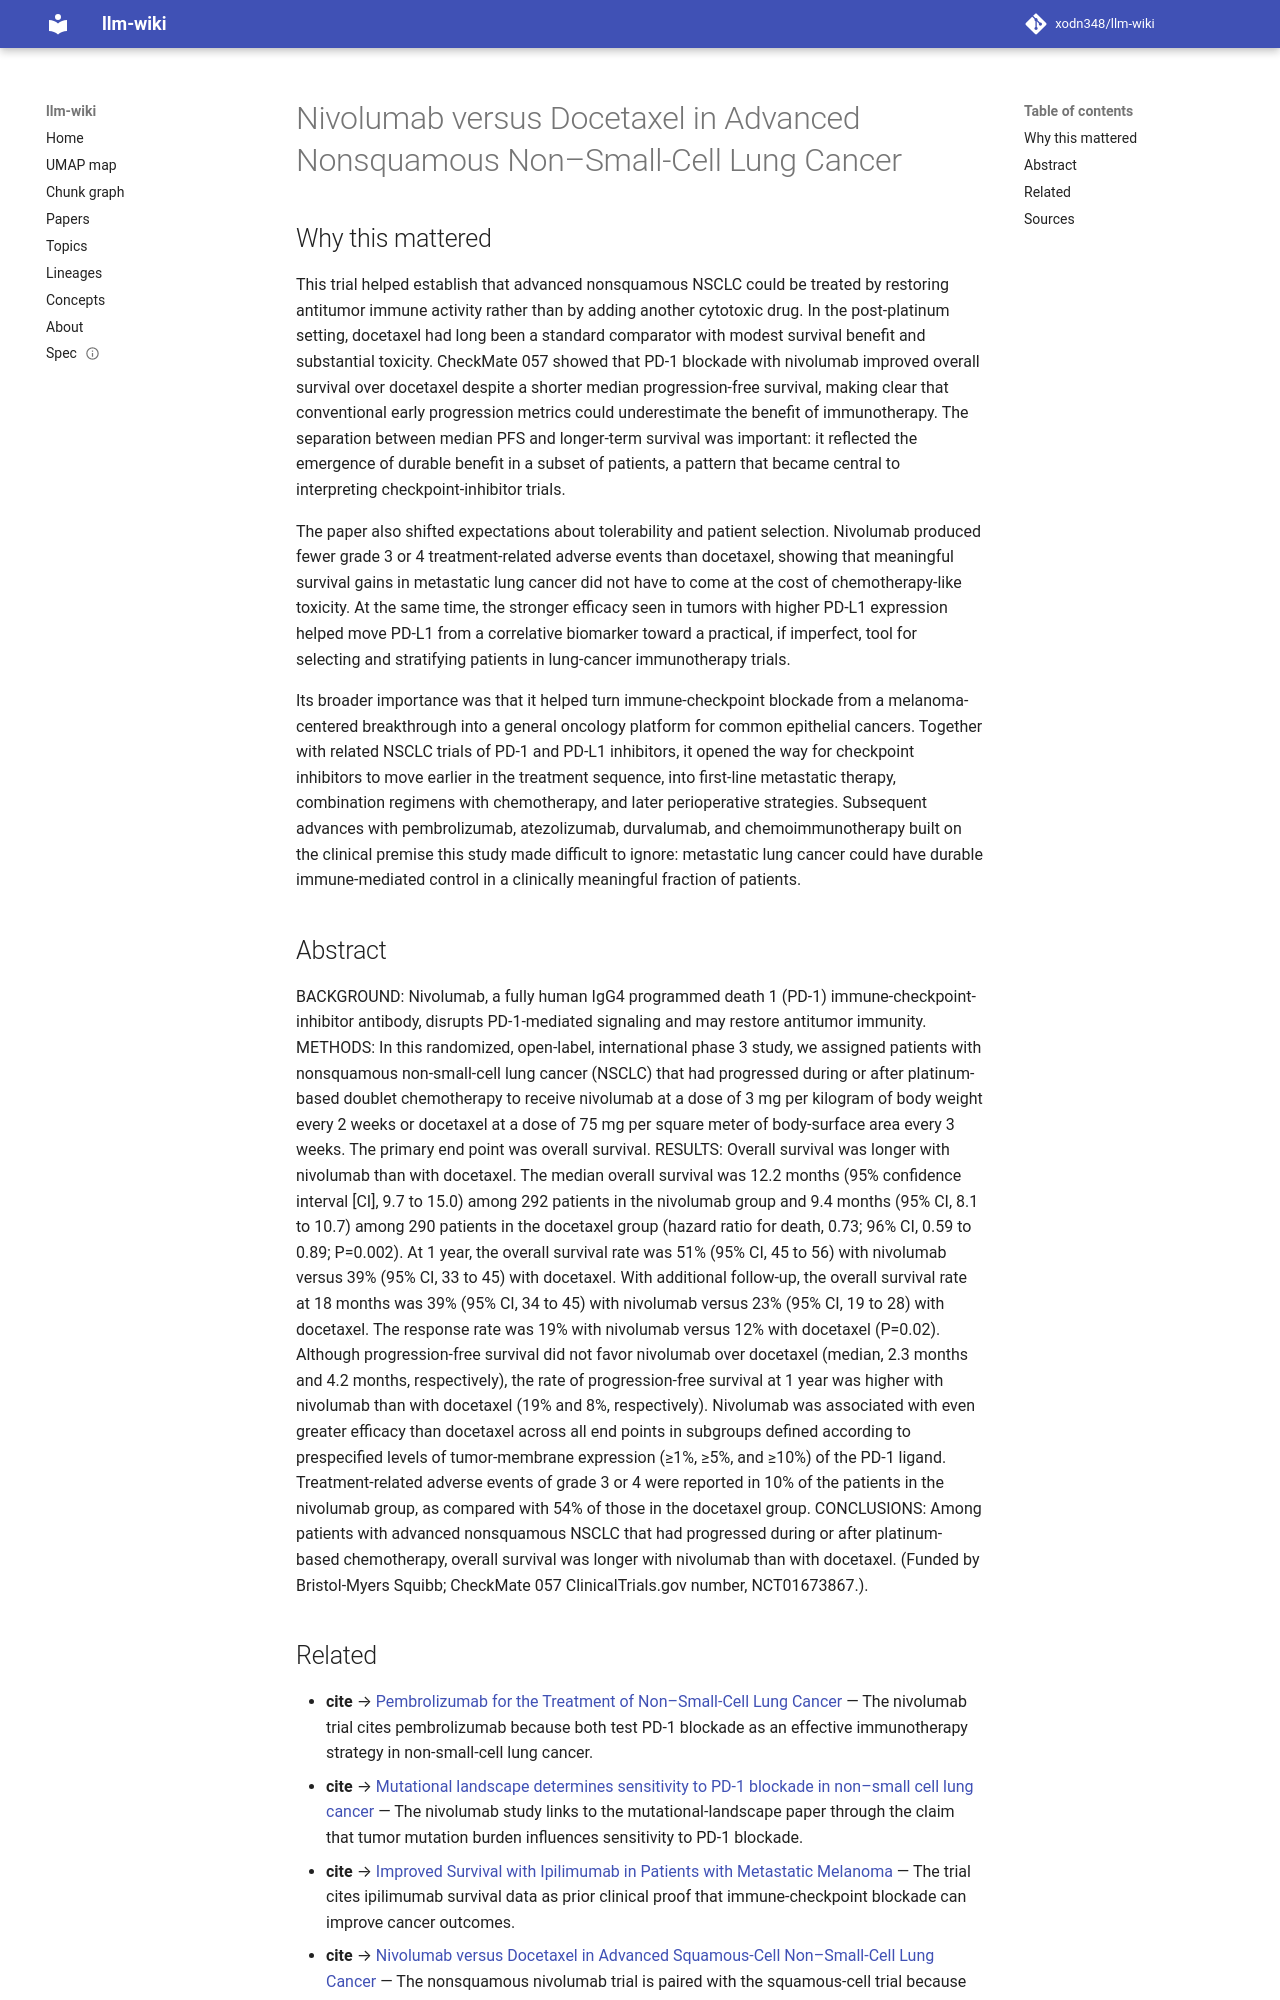

repository: xodn348/llm-wiki · page: paper/10_1056_nejmoa1507643/index.html · generator: mkdocs

---
title: Nivolumab versus Docetaxel in Advanced Nonsquamous Non–Small-Cell Lung Cancer
doi: 10.1056/nejmoa1507643
openalex_id: https://openalex.org/W2104347254
year: 2015
venue: New England Journal of Medicine
authors: H. Borghaei, L. Paz-Ares, Leora Horn, David R. Spigel, Martin Steins, Neal
  Ready, Laura Q.M. Chow, Everett E. Vokes
citations: 9422
fleming_tier: true
concepts:
- Medicine
- Docetaxel
- Nivolumab
- Lung cancer
- Oncology
- Internal medicine
- Cancer
- Immunotherapy
---

# Nivolumab versus Docetaxel in Advanced Nonsquamous Non–Small-Cell Lung Cancer

## Why this mattered

This trial helped establish that advanced nonsquamous NSCLC could be treated by restoring antitumor immune activity rather than by adding another cytotoxic drug. In the post-platinum setting, docetaxel had long been a standard comparator with modest survival benefit and substantial toxicity. CheckMate 057 showed that PD-1 blockade with nivolumab improved overall survival over docetaxel despite a shorter median progression-free survival, making clear that conventional early progression metrics could underestimate the benefit of immunotherapy. The separation between median PFS and longer-term survival was important: it reflected the emergence of durable benefit in a subset of patients, a pattern that became central to interpreting checkpoint-inhibitor trials.

The paper also shifted expectations about tolerability and patient selection. Nivolumab produced fewer grade 3 or 4 treatment-related adverse events than docetaxel, showing that meaningful survival gains in metastatic lung cancer did not have to come at the cost of chemotherapy-like toxicity. At the same time, the stronger efficacy seen in tumors with higher PD-L1 expression helped move PD-L1 from a correlative biomarker toward a practical, if imperfect, tool for selecting and stratifying patients in lung-cancer immunotherapy trials.

Its broader importance was that it helped turn immune-checkpoint blockade from a melanoma-centered breakthrough into a general oncology platform for common epithelial cancers. Together with related NSCLC trials of PD-1 and PD-L1 inhibitors, it opened the way for checkpoint inhibitors to move earlier in the treatment sequence, into first-line metastatic therapy, combination regimens with chemotherapy, and later perioperative strategies. Subsequent advances with pembrolizumab, atezolizumab, durvalumab, and chemoimmunotherapy built on the clinical premise this study made difficult to ignore: metastatic lung cancer could have durable immune-mediated control in a clinically meaningful fraction of patients.

## Abstract

BACKGROUND: Nivolumab, a fully human IgG4 programmed death 1 (PD-1) immune-checkpoint-inhibitor antibody, disrupts PD-1-mediated signaling and may restore antitumor immunity. METHODS: In this randomized, open-label, international phase 3 study, we assigned patients with nonsquamous non-small-cell lung cancer (NSCLC) that had progressed during or after platinum-based doublet chemotherapy to receive nivolumab at a dose of 3 mg per kilogram of body weight every 2 weeks or docetaxel at a dose of 75 mg per square meter of body-surface area every 3 weeks. The primary end point was overall survival. RESULTS: Overall survival was longer with nivolumab than with docetaxel. The median overall survival was 12.2 months (95% confidence interval [CI], 9.7 to 15.0) among 292 patients in the nivolumab group and 9.4 months (95% CI, 8.1 to 10.7) among 290 patients in the docetaxel group (hazard ratio for death, 0.73; 96% CI, 0.59 to 0.89; P=0.002). At 1 year, the overall survival rate was 51% (95% CI, 45 to 56) with nivolumab versus 39% (95% CI, 33 to 45) with docetaxel. With additional follow-up, the overall survival rate at 18 months was 39% (95% CI, 34 to 45) with nivolumab versus 23% (95% CI, 19 to 28) with docetaxel. The response rate was 19% with nivolumab versus 12% with docetaxel (P=0.02). Although progression-free survival did not favor nivolumab over docetaxel (median, 2.3 months and 4.2 months, respectively), the rate of progression-free survival at 1 year was higher with nivolumab than with docetaxel (19% and 8%, respectively). Nivolumab was associated with even greater efficacy than docetaxel across all end points in subgroups defined according to prespecified levels of tumor-membrane expression (≥1%, ≥5%, and ≥10%) of the PD-1 ligand. Treatment-related adverse events of grade 3 or 4 were reported in 10% of the patients in the nivolumab group, as compared with 54% of those in the docetaxel group. CONCLUSIONS: Among patients with advanced nonsquamous NSCLC that had progressed during or after platinum-based chemotherapy, overall survival was longer with nivolumab than with docetaxel. (Funded by Bristol-Myers Squibb; CheckMate 057 ClinicalTrials.gov number, NCT01673867.).
